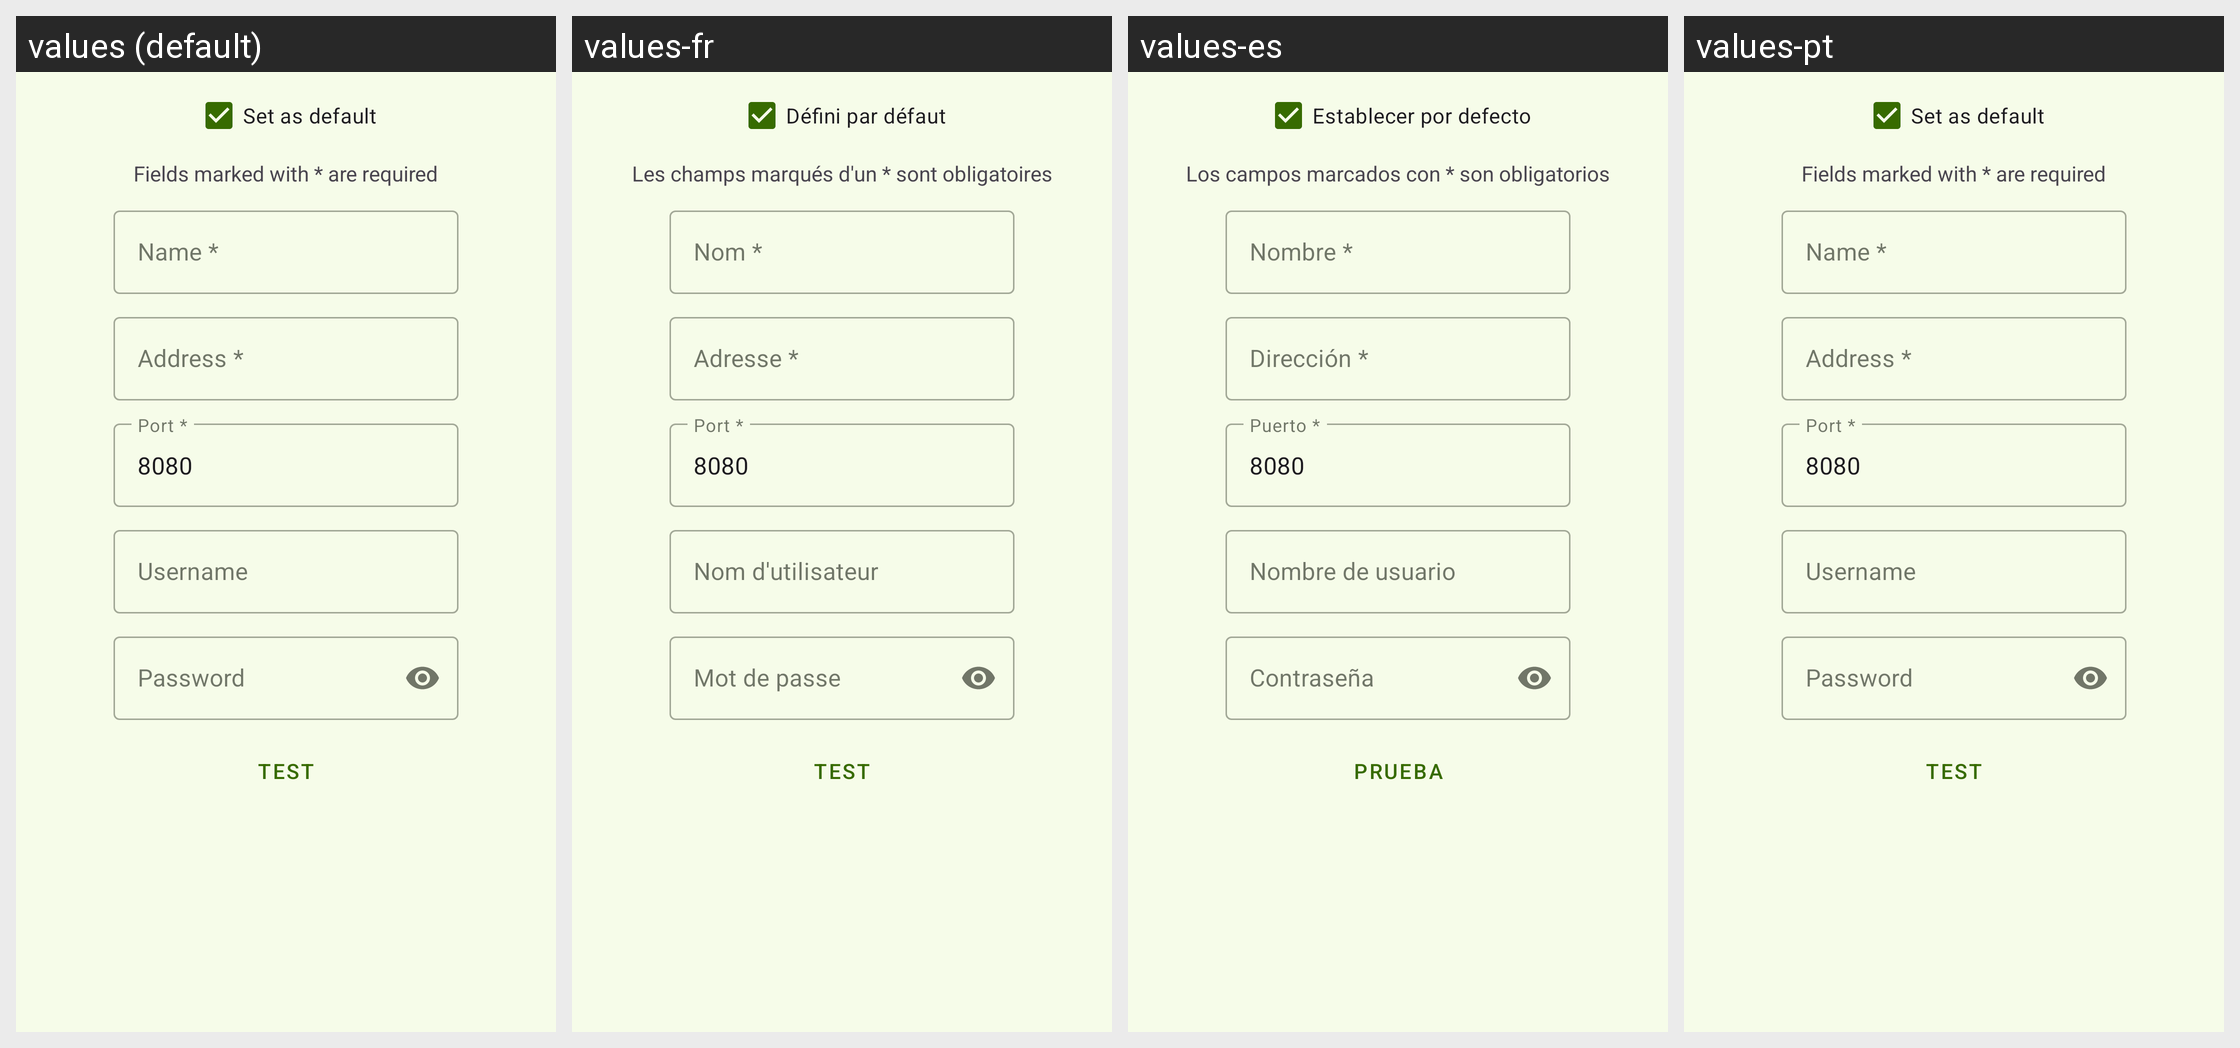

For this localized Android screen grid, give each drawn string resource with its value in every locale shown.
Android screen res/layout/modal_kodi_device.xml rendered under 4 locales, left to right: values (default), values-fr, values-es, values-pt. Device: Nexus 5 (rendered at 1080×1920; each locale shown at half size, 540×960, under a caption strip naming it); theme Theme.Unchained.Material3.Green.One.
Other locales in the repository, not shown: values-cs, values-hu, values-it, values-ko, values-tr.
Strings drawn on this screen, with the default value and each locale's value (text and hints the layout hard-codes, and strings that could not be matched under every locale, appear in the picture but are not listed):

set_as_default
  values: Set as default
  values-fr: Défini par défaut
  values-es: Establecer por defecto
  values-pt: Set as default  [not translated; the default value is used]

fields_required
  values: Fields marked with * are required
  values-fr: Les champs marqués d'un * sont obligatoires
  values-es: Los campos marcados con * son obligatorios
  values-pt: Fields marked with * are required  [not translated; the default value is used]

name_required
  values: Name *
  values-fr: Nom *
  values-es: Nombre *
  values-pt: Name *  [not translated; the default value is used]

address_required
  values: Address *
  values-fr: Adresse *
  values-es: Dirección *
  values-pt: Address *  [not translated; the default value is used]

port_required
  values: Port *
  values-fr: Port *
  values-es: Puerto *
  values-pt: Port *  [not translated; the default value is used]

username
  values: Username
  values-fr: Nom d'utilisateur
  values-es: Nombre de usuario
  values-pt: Username  [not translated; the default value is used]

password
  values: Password
  values-fr: Mot de passe
  values-es: Contraseña
  values-pt: Password  [not translated; the default value is used]

test
  values: Test
  values-fr: Test
  values-es: Prueba
  values-pt: Test  [not translated; the default value is used]
